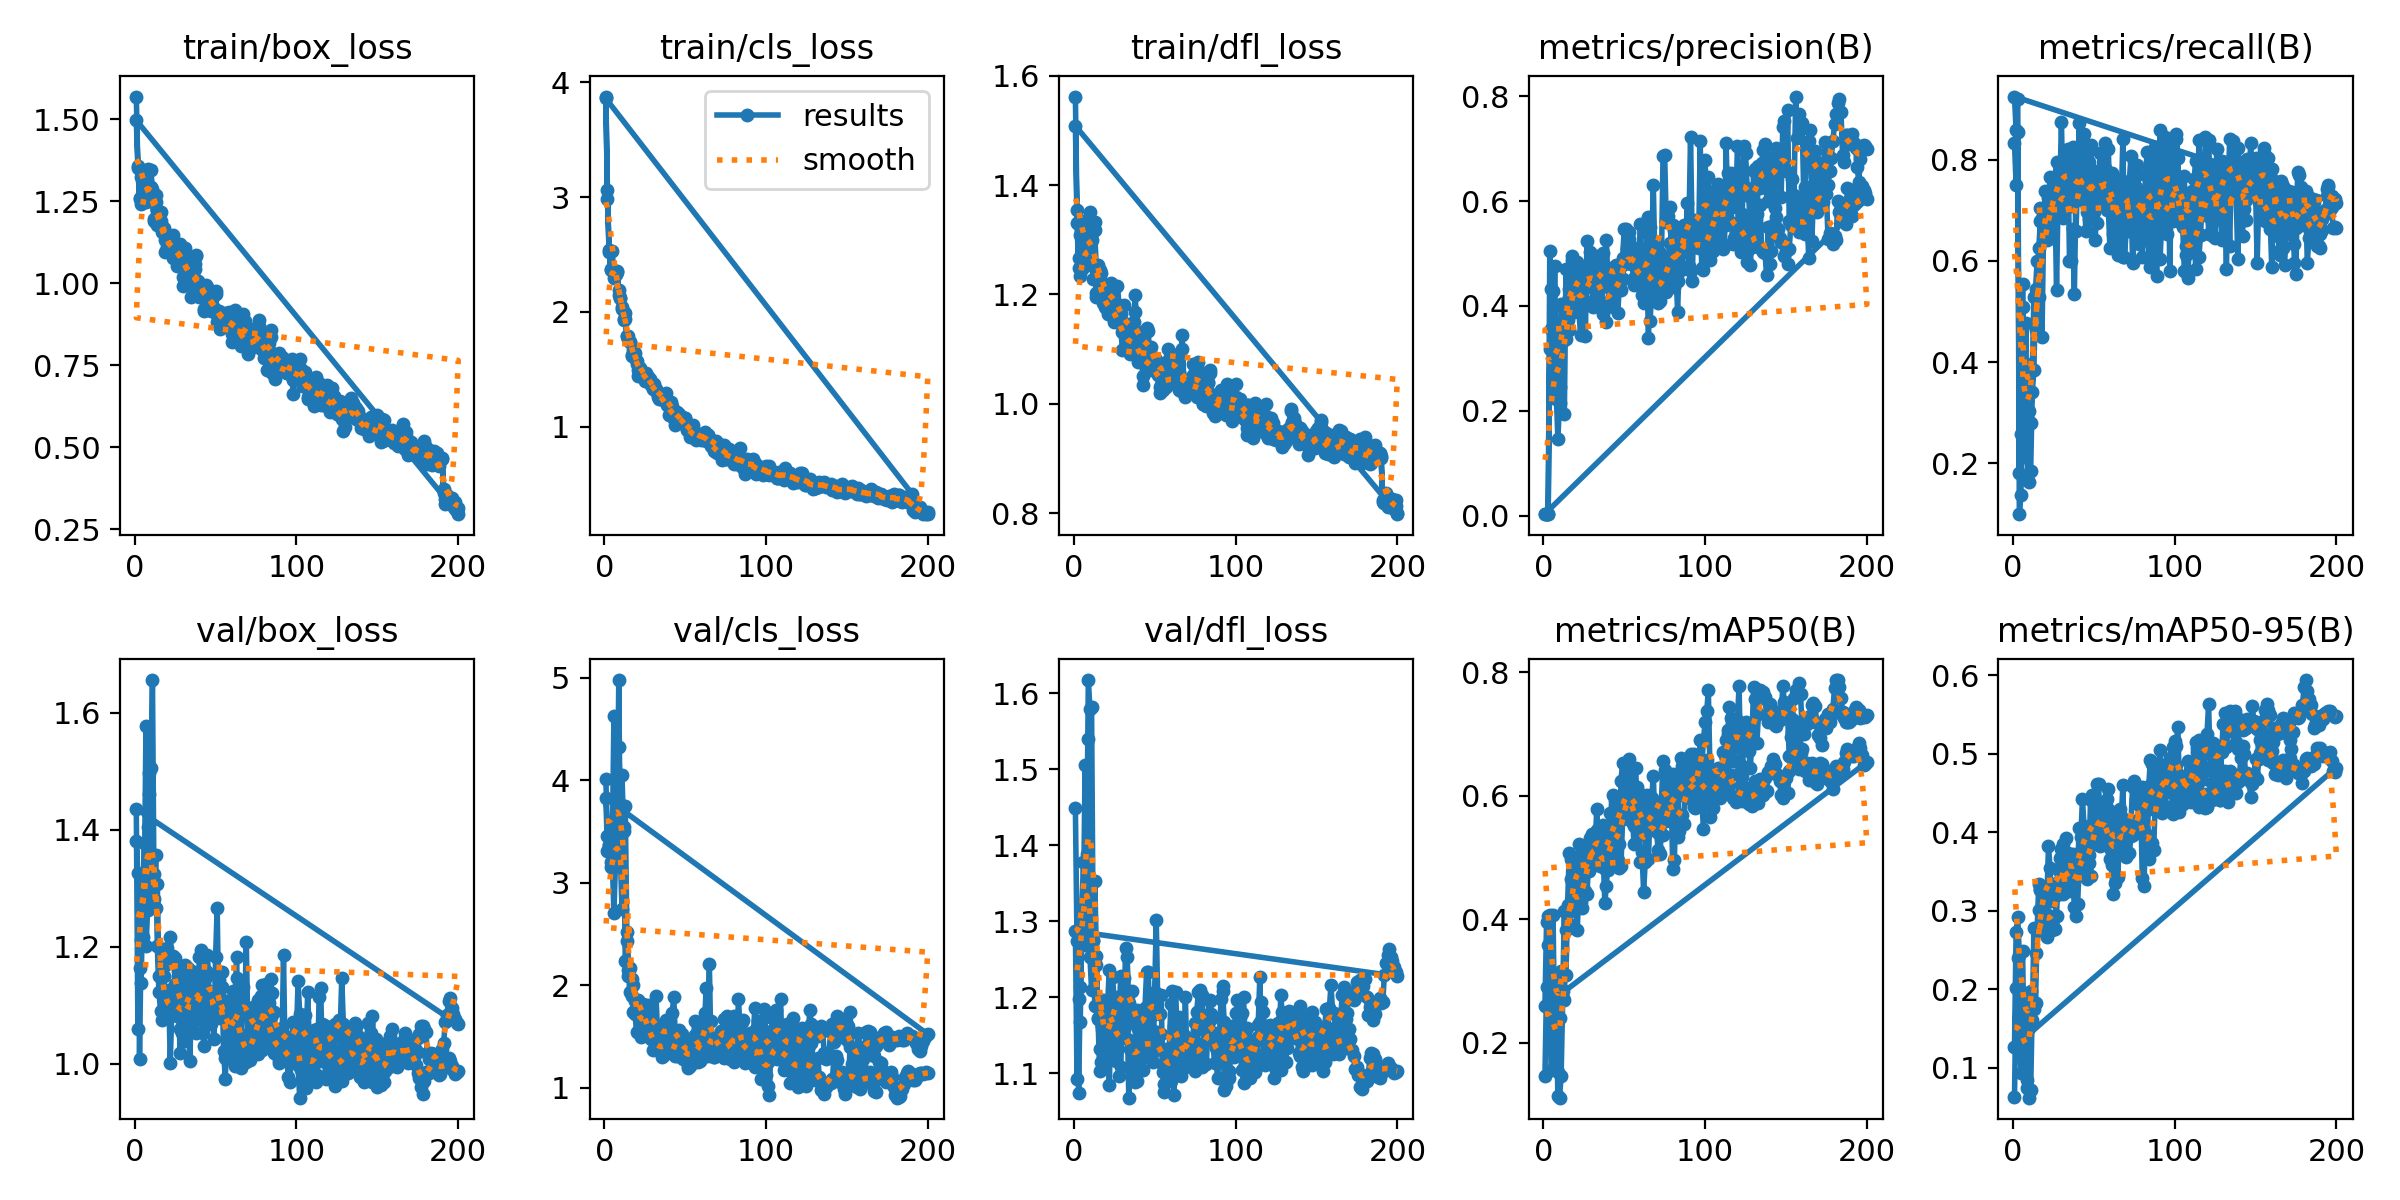

Source data for this figure (header and first rows):
epoch, train/box_loss, train/cls_loss, train/dfl_loss, metrics/precision(B), metrics/recall(B), metrics/mAP50(B), metrics/mAP50-95(B), val/box_loss, val/cls_loss, val/dfl_loss, lr/pg0, lr/pg1, lr/pg2
1, 1.57, 3.876, 1.562, 0.00297, 0.8333, 0.1456, 0.06303, 1.381, 4.016, 1.449, 0.0002167, 0.0002167, 0.0002167
2, 1.352, 3.058, 1.354, 0.00261, 0.75, 0.2897, 0.2013, 1.327, 3.452, 1.274, 0.0004479, 0.0004479, 0.0004479
3, 1.257, 2.523, 1.266, 0.003, 0.8542, 0.3578, 0.2401, 1.008, 3.37, 1.075, 0.0006767, 0.0006767, 0.0006767
4, 1.324, 2.374, 1.309, 0.3181, 0.09916, 0.2516, 0.1507, 1.212, 3.2, 1.213, 0.0009032, 0.0009032, 0.0009032
5, 1.339, 2.527, 1.334, 0.3558, 0.1375, 0.1552, 0.09327, 1.217, 3.394, 1.319, 0.001128, 0.001128, 0.001128
6, 1.272, 2.292, 1.259, 0.2488, 0.5083, 0.3056, 0.1554, 1.377, 4.629, 1.378, 0.001349, 0.001349, 0.001349
7, 1.249, 2.328, 1.253, 0.477, 0.2125, 0.2884, 0.1904, 1.2, 3.165, 1.269, 0.001569, 0.001569, 0.001569
8, 1.342, 2.35, 1.326, 0.2328, 0.3583, 0.1886, 0.1075, 1.263, 3.423, 1.388, 0.001609, 0.001609, 0.001609
9, 1.277, 2.19, 1.296, 0.146, 0.3961, 0.1532, 0.08495, 1.497, 4.329, 1.618, 0.001601, 0.001601, 0.001601
10, 1.294, 2.121, 1.352, 0.2147, 0.1625, 0.1111, 0.06181, 1.506, 3.766, 1.58, 0.001593, 0.001593, 0.001593
11, 1.258, 2.026, 1.312, 0.3477, 0.1852, 0.1456, 0.07111, 1.656, 4.05, 1.582, 0.001584, 0.001584, 0.001584
12, 1.198, 1.932, 1.251, 0.3328, 0.3417, 0.2725, 0.1787, 1.281, 3.502, 1.274, 0.001576, 0.001576, 0.001576
13, 1.25, 1.993, 1.318, 0.1938, 0.3833, 0.2699, 0.1749, 1.357, 3.746, 1.353, 0.001568, 0.001568, 0.001568
14, 1.177, 1.794, 1.196, 0.4704, 0.544, 0.3829, 0.246, 1.2, 2.517, 1.254, 0.00156, 0.00156, 0.00156
15, 1.209, 1.786, 1.254, 0.3731, 0.6, 0.3949, 0.2743, 1.122, 2.091, 1.171, 0.001551, 0.001551, 0.001551
16, 1.19, 1.737, 1.244, 0.3547, 0.5292, 0.4114, 0.3016, 1.089, 2.169, 1.132, 0.001543, 0.001543, 0.001543
17, 1.157, 1.628, 1.239, 0.3888, 0.7042, 0.4651, 0.3273, 1.074, 2.058, 1.115, 0.001535, 0.001535, 0.001535
18, 1.16, 1.63, 1.218, 0.487, 0.6858, 0.4948, 0.3283, 1.166, 1.735, 1.197, 0.001527, 0.001527, 0.001527
19, 1.095, 1.596, 1.185, 0.3876, 0.6708, 0.4592, 0.3228, 1.094, 1.723, 1.145, 0.001519, 0.001519, 0.001519
20, 1.111, 1.547, 1.21, 0.4624, 0.7378, 0.4815, 0.3235, 1.118, 1.542, 1.131, 0.00151, 0.00151, 0.00151
21, 1.12, 1.444, 1.185, 0.4838, 0.6583, 0.4449, 0.3105, 1.126, 1.818, 1.146, 0.001502, 0.001502, 0.001502
22, 1.103, 1.507, 1.193, 0.4681, 0.7119, 0.5225, 0.3825, 1.002, 1.663, 1.085, 0.001494, 0.001494, 0.001494
23, 1.127, 1.476, 1.222, 0.4449, 0.7667, 0.5029, 0.3543, 1.095, 1.495, 1.188, 0.001486, 0.001486, 0.001486
24, 1.149, 1.466, 1.206, 0.4471, 0.681, 0.447, 0.3121, 1.114, 1.666, 1.227, 0.001477, 0.001477, 0.001477
25, 1.081, 1.401, 1.181, 0.4676, 0.7276, 0.4863, 0.3306, 1.137, 1.544, 1.194, 0.001469, 0.001469, 0.001469
26, 1.054, 1.41, 1.158, 0.3421, 0.725, 0.4776, 0.331, 1.105, 1.744, 1.186, 0.001461, 0.001461, 0.001461
27, 1.121, 1.435, 1.216, 0.5247, 0.5417, 0.4416, 0.2928, 1.151, 1.809, 1.2, 0.001453, 0.001453, 0.001453
28, 1.11, 1.415, 1.18, 0.4623, 0.7375, 0.4944, 0.3527, 1.06, 1.697, 1.174, 0.001444, 0.001444, 0.001444
29, 1.085, 1.362, 1.165, 0.4417, 0.7542, 0.5109, 0.3496, 1.075, 1.721, 1.228, 0.001436, 0.001436, 0.001436
30, 1.019, 1.349, 1.132, 0.4444, 0.7833, 0.5333, 0.379, 1.051, 1.619, 1.171, 0.001428, 0.001428, 0.001428
31, 1.108, 1.339, 1.181, 0.4882, 0.6855, 0.5379, 0.3854, 1.039, 1.518, 1.158, 0.001419, 0.001419, 0.001419
32, 1.034, 1.307, 1.141, 0.4152, 0.7333, 0.5007, 0.3339, 1.121, 1.891, 1.266, 0.001411, 0.001411, 0.001411
33, 1.003, 1.258, 1.134, 0.4824, 0.8035, 0.5453, 0.3632, 1.129, 1.531, 1.253, 0.001403, 0.001403, 0.001403
34, 1.035, 1.246, 1.145, 0.4552, 0.8208, 0.5148, 0.346, 1.151, 1.506, 1.193, 0.001395, 0.001395, 0.001395
35, 1.006, 1.243, 1.134, 0.4412, 0.6, 0.4857, 0.325, 1.123, 1.397, 1.182, 0.001386, 0.001386, 0.001386
36, 0.9994, 1.249, 1.13, 0.448, 0.6, 0.5153, 0.3305, 1.157, 1.613, 1.209, 0.001378, 0.001378, 0.001378
37, 1.044, 1.269, 1.15, 0.3846, 0.6625, 0.5052, 0.3435, 1.12, 1.482, 1.166, 0.00137, 0.00137, 0.00137
38, 1.088, 1.25, 1.199, 0.4016, 0.5336, 0.4265, 0.3051, 1.095, 1.663, 1.181, 0.001362, 0.001362, 0.001362
39, 0.9922, 1.193, 1.132, 0.3684, 0.7292, 0.4543, 0.2938, 1.137, 1.583, 1.184, 0.001353, 0.001353, 0.001353
40, 0.9615, 1.103, 1.11, 0.4034, 0.75, 0.501, 0.3523, 1.101, 1.402, 1.148, 0.001345, 0.001345, 0.001345
41, 0.9699, 1.107, 1.115, 0.4591, 0.8724, 0.5725, 0.4051, 1.092, 1.396, 1.16, 0.001337, 0.001337, 0.001337
42, 0.9789, 1.157, 1.13, 0.4375, 0.7208, 0.5173, 0.3737, 1.076, 1.732, 1.133, 0.001329, 0.001329, 0.001329
43, 0.9153, 1.066, 1.051, 0.398, 0.817, 0.5226, 0.3596, 1.119, 1.882, 1.122, 0.00132, 0.00132, 0.00132
44, 0.9938, 1.016, 1.131, 0.4424, 0.85, 0.5847, 0.4048, 1.148, 1.478, 1.186, 0.001312, 0.001312, 0.001312
45, 0.9865, 1.13, 1.139, 0.4782, 0.6583, 0.5278, 0.3516, 1.187, 1.365, 1.233, 0.001304, 0.001304, 0.001304
46, 0.967, 1.113, 1.133, 0.3859, 0.7042, 0.4967, 0.3434, 1.121, 1.454, 1.234, 0.001296, 0.001296, 0.001296
47, 0.9174, 1.074, 1.086, 0.4382, 0.7958, 0.5228, 0.3708, 1.12, 1.46, 1.173, 0.001287, 0.001287, 0.001287
48, 0.9517, 1.058, 1.104, 0.4298, 0.7788, 0.4863, 0.3445, 1.099, 1.522, 1.158, 0.001279, 0.001279, 0.001279
49, 0.9232, 1.029, 1.086, 0.4506, 0.7653, 0.5622, 0.3913, 1.042, 1.299, 1.115, 0.001271, 0.001271, 0.001271
50, 0.9689, 1.077, 1.084, 0.4795, 0.7069, 0.5973, 0.3852, 1.182, 1.405, 1.207, 0.001263, 0.001263, 0.001263
51, 0.8823, 0.9728, 1.069, 0.5472, 0.7583, 0.6098, 0.3966, 1.265, 1.396, 1.301, 0.001254, 0.001254, 0.001254
52, 0.911, 0.9942, 1.076, 0.5098, 0.675, 0.6448, 0.4617, 1.083, 1.208, 1.179, 0.001246, 0.001246, 0.001246
53, 0.8704, 0.9133, 1.031, 0.5282, 0.7454, 0.6591, 0.4614, 1.114, 1.218, 1.178, 0.001238, 0.001238, 0.001238
54, 0.8983, 0.9247, 1.067, 0.4797, 0.7557, 0.5694, 0.3911, 1.13, 1.479, 1.203, 0.00123, 0.00123, 0.00123
55, 0.8984, 0.9513, 1.048, 0.4968, 0.7103, 0.5762, 0.4108, 1.021, 1.439, 1.101, 0.001221, 0.001221, 0.001221
56, 0.8813, 0.9049, 1.061, 0.4395, 0.7742, 0.5221, 0.3919, 0.9743, 1.653, 1.085, 0.001213, 0.001213, 0.001213
57, 0.8769, 0.8857, 1.053, 0.4467, 0.7837, 0.5614, 0.4042, 1.038, 1.444, 1.116, 0.001205, 0.001205, 0.001205
58, 0.9093, 0.9093, 1.099, 0.5109, 0.7467, 0.6145, 0.4426, 1.04, 1.253, 1.113, 0.001197, 0.001197, 0.001197
59, 0.8754, 0.9213, 1.082, 0.4779, 0.8208, 0.6042, 0.4547, 1.019, 1.262, 1.13, 0.001188, 0.001188, 0.001188
60, 0.8222, 0.9217, 1.06, 0.4467, 0.7164, 0.4932, 0.366, 1.063, 1.488, 1.192, 0.00118, 0.00118, 0.00118
... 340 more rows
